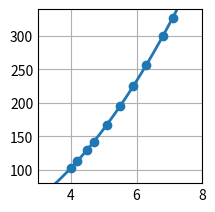

Recreate this plot in Python.
# Ejercicio 6e 1:
# Aproximar los siguientes datos utilizando una función potencial y aplicando el método de cuadrados mínimos:
#    x | 4.0    4.2    4.5    4.7    5.1    5.5    5.9    6.3    6.8    7.1
# f(x) | 102.56 113.18 130.11 142.05 167.53 195.14 224.87 256.73 299.50 326.72
# Indicar el error cometido en la aproximación.

import numpy as np
import matplotlib.pyplot as plt

# =============================================
#             PARÁMETROS INICIALES            
# =============================================

xk = np.array([[4.0], [4.2], [4.5], [4.7], [5.1], [5.5], [5.9], [6.3], [6.8], [7.1]], dtype = float)
yk = np.array([[102.56], [113.18], [130.11], [142.05], [167.53], [195.14], [224.87], [256.73], [299.50], [326.72]], dtype = float)
c = np.zeros((2, 1), dtype = float)
A = np.zeros((len(c), len(c)), dtype = float)
b = np.zeros((len(A), 1), dtype = float)
err = 0

# Base de funciones
def phi0(x):
    return 1
def phi1(x):
    return x

phi = [phi0, phi1]

# =============================================
#                 RESOLUCIÓN           
# =============================================

# Linealización
yk = np.log(yk)
xk = np.log(xk)

# Cálculo de PIs discretos
def pi(f, g):
    sum = 0
    for i in range(len(xk)):
        sum = sum + f(xk[i]) * g(xk[i])
    return float(sum)

# Cálculo de PIs contra yk
def pi_y(f):
    sum = 0
    for i in range(len(xk)):
        sum = sum + f(xk[i]) * yk[i]
    return float(sum)

# Matriz de PIs
for i in range (0, len(A)):
    b[i] = pi_y(phi[i])
    for j in range (0, len(A)):
        A[i][j] = pi(phi[i], phi[j])

# Triangulación
for i in range(0, len(A)):
    for j in range(i+1, len(A)):
        b[j] = b[j] - b[i]  * (A[j][i] / A[i][i])
        A[j] = A[j] - A[i] * (A[j][i] / A[i][i])

# Cálculo de la solución
for i in reversed(range(0, len(A))):
    sum = 0
    for j in range(i, len(A)):
        sum = sum + A[i][j] * c[j]
    c[i] = (b[i] - sum) / A[i][i]

# Deslinealización
yk = np.exp(yk)
xk = np.exp(xk)
c[0] = np.exp(c[0])

# Cálculo del error
for i in range(0, len(yk)):
    y_a = c[0] * np.power(xk[i], c[1])
    err = err + (yk[i] - y_a)**2

# Prints de los resultados:
print("err =\n", err, "")
print("c =\n", c, "\n")

# Plots
plt.style.use('_mpl-gallery')
fig, ax = plt.subplots()

x_a = np.linspace(0, 50, 500)
y_a = c[0] * np.power(x_a, c[1])

ax.scatter(xk, yk)
ax.plot(x_a, y_a, linewidth=2.0)

ax.set(xlim=(3, 8), ylim=(80, 340))
plt.subplots_adjust(left=0.12, bottom=0.12, right=0.94)
plt.show()
